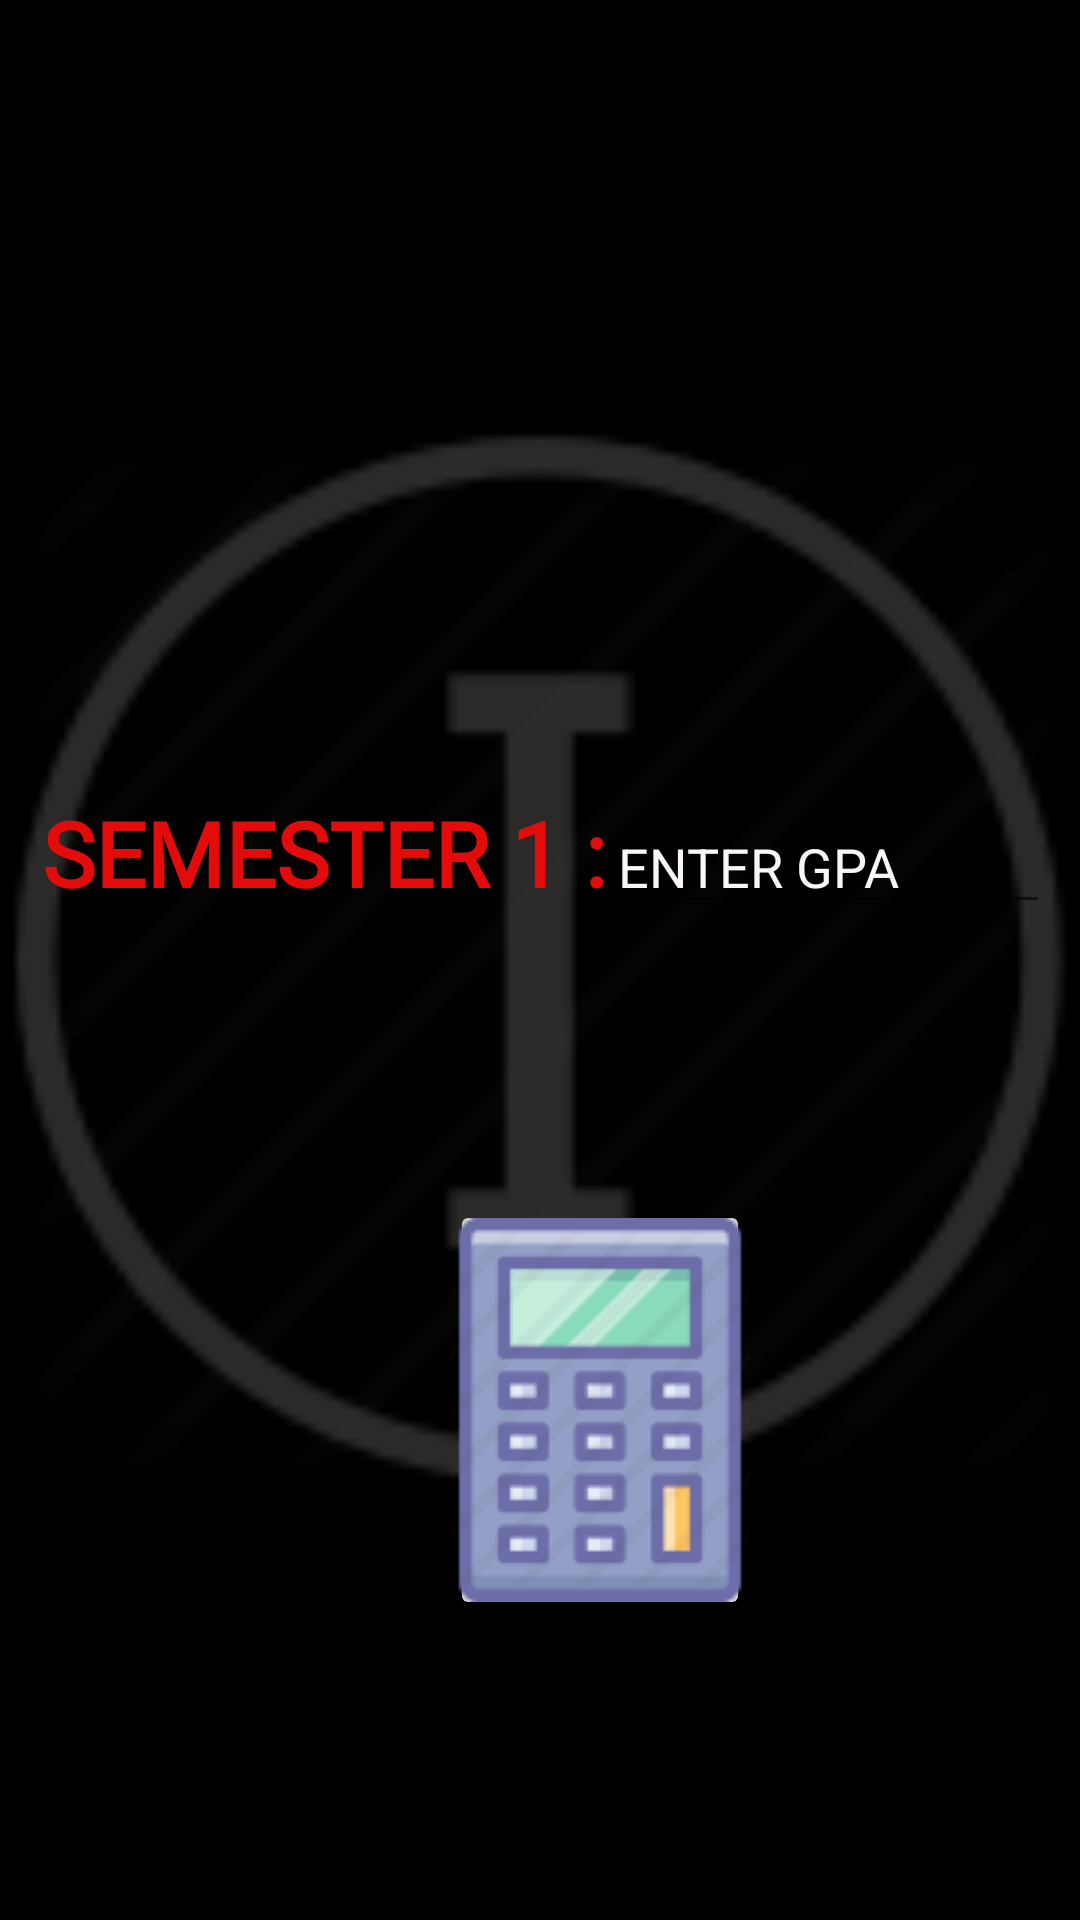

Android layout source for this screen:
<!-- AndroidManifest.xml: application theme AppTheme -->
<!-- res/layout/activity_one_semester.xml -->
<?xml version="1.0" encoding="utf-8"?>
<RelativeLayout xmlns:android="http://schemas.android.com/apk/res/android"
    xmlns:app="http://schemas.android.com/apk/res-auto"
    xmlns:tools="http://schemas.android.com/tools"
    android:layout_width="match_parent"
    android:layout_height="match_parent"
    android:background="@color/black"
    tools:context=".OneSemester">

    <ImageView
        android:id="@+id/imageView"
        android:layout_width="match_parent"
        android:layout_height="1000dp"
        app:srcCompat="@drawable/roman1" />

    <GridLayout
        android:layout_width="match_parent"
        android:layout_height="match_parent"
        android:alignmentMode="alignMargins"
        android:columnCount="2"
        android:layout_below="@+id/user_name"
        android:columnOrderPreserved="false"
        android:padding="14dp"
        android:rowCount="1">

        <TextView
            android:layout_width="wrap_content"
            android:layout_height="wrap_content"
            android:layout_marginTop="250dp"
            android:fontFamily="@font/nunito"
            android:text="SEMESTER 1 :"
            android:textColor="#E40B0B"
            android:textSize="30sp"
            android:textStyle="bold" />

        <EditText
            android:id="@+id/sem1cgpa"
            android:layout_width="wrap_content"
            android:layout_height="wrap_content"
            android:layout_marginTop="250dp"
            android:ems="10"
            android:hint="ENTER GPA"
            android:textColor="#FBFBFF"
            android:textColorHighlight="#FAF6F6"
            android:textColorHint="#FAF6F6"
            android:inputType="numberDecimal"
            android:maxLength="4" />

    </GridLayout>

    <ImageButton
        android:id="@+id/resultcgpa"
        android:layout_width="100dp"
        android:layout_height="140dp"
        android:layout_marginTop="400dp"
        android:layout_marginLeft="150dp"
        app:srcCompat="@drawable/calc" />

</RelativeLayout>
<!-- resources referenced by this layout -->
<resources>
  <color name="black">#FF000000</color>
  <!-- drawable calc: png bitmap (drawable, 4300 bytes) -->
  <!-- drawable roman1: png bitmap (drawable, 3436 bytes) -->
  <style name="AppTheme" parent="Theme.AppCompat.Light.DarkActionBar">
          
          <item name="colorPrimary">@color/colorPrimary</item>
          <item name="colorPrimaryDark">@color/colorPrimaryDark</item>
          <item name="colorAccent">@color/colorAccent</item>
      </style>
  <color name="colorPrimary">#FF3700B3</color>
  <color name="colorPrimaryDark">#9F51FF</color>
  <color name="colorAccent">#F1C40F</color>
</resources>
